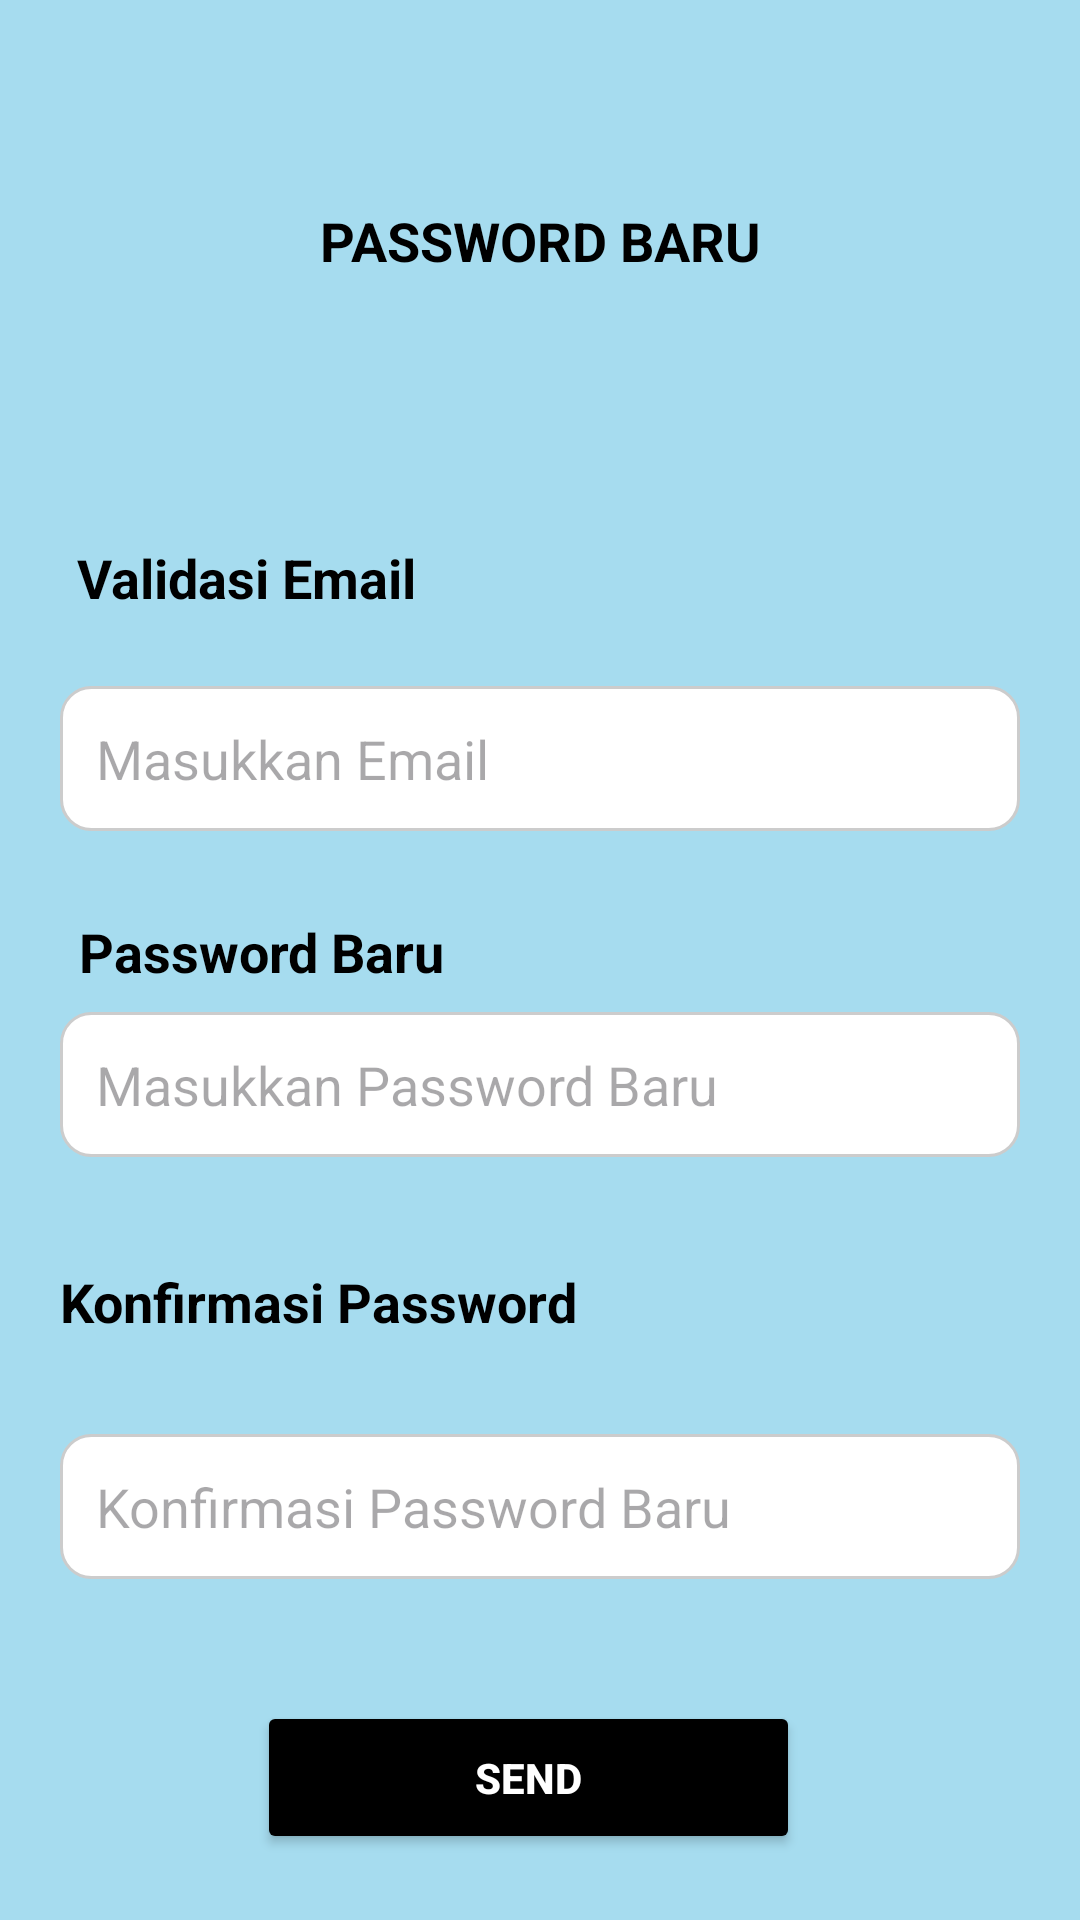

Android layout source for this screen:
<!-- AndroidManifest.xml: application theme Theme.FP_BPII -->
<!-- res/layout/activity_reset_password.xml -->
<androidx.constraintlayout.widget.ConstraintLayout
    xmlns:android="http://schemas.android.com/apk/res/android"
    xmlns:app="http://schemas.android.com/apk/res-auto"
    xmlns:tools="http://schemas.android.com/tools"
    android:layout_width="match_parent"
    android:layout_height="match_parent"
    android:id="@+id/main"
    android:background="#A6DCEF"
    android:padding="20dp"
    tools:context="ResetPasswordActivity">

    <TextView
        android:id="@+id/tvTitle"
        android:layout_width="wrap_content"
        android:layout_height="wrap_content"
        android:layout_marginTop="48dp"
        android:text="PASSWORD BARU"
        android:textColor="#000000"
        android:textSize="18sp"
        android:textStyle="bold"
        app:layout_constraintEnd_toEndOf="parent"
        app:layout_constraintStart_toStartOf="parent"
        app:layout_constraintTop_toTopOf="parent" />


    <TextView
        android:id="@+id/tvTitle3"
        android:layout_width="wrap_content"
        android:layout_height="wrap_content"
        android:layout_marginTop="88dp"
        android:text="Validasi Email"
        android:textColor="#000000"
        android:textSize="18sp"
        android:textStyle="bold"
        app:layout_constraintEnd_toEndOf="parent"
        app:layout_constraintHorizontal_bias="0.027"
        app:layout_constraintStart_toStartOf="parent"
        app:layout_constraintTop_toBottomOf="@+id/tvTitle" />

    <EditText
        android:id="@+id/etEmail"
        android:layout_width="0dp"
        android:layout_height="wrap_content"
        android:layout_marginTop="24dp"
        android:background="@drawable/edit_text_background"
        android:hint="Masukkan Email"
        android:inputType="text"
        android:padding="12dp"
        app:layout_constraintEnd_toEndOf="parent"
        app:layout_constraintHorizontal_bias="1.0"
        app:layout_constraintStart_toStartOf="parent"
        app:layout_constraintTop_toBottomOf="@id/tvTitle3" />

    <TextView
        android:id="@+id/tvTitle4"
        android:layout_width="wrap_content"
        android:layout_height="wrap_content"
        android:layout_marginTop="28dp"
        android:text="Password Baru"
        android:textColor="#000000"
        android:textSize="18sp"
        android:textStyle="bold"
        app:layout_constraintEnd_toEndOf="parent"
        app:layout_constraintHorizontal_bias="0.032"
        app:layout_constraintStart_toStartOf="parent"
        app:layout_constraintTop_toBottomOf="@id/etEmail" />

    <EditText
        android:id="@+id/etNewPassword"
        android:layout_width="0dp"
        android:layout_height="wrap_content"
        android:layout_marginTop="8dp"
        android:background="@drawable/edit_text_background"
        android:hint="Masukkan Password Baru"
        android:inputType="textPassword"
        android:padding="12dp"
        app:layout_constraintEnd_toEndOf="parent"
        app:layout_constraintStart_toStartOf="parent"
        app:layout_constraintTop_toBottomOf="@id/tvTitle4" />

    <TextView
        android:id="@+id/tvTitle5"
        android:layout_width="wrap_content"
        android:layout_height="wrap_content"
        android:layout_marginTop="36dp"
        android:text="Konfirmasi Password"
        android:textColor="#000000"
        android:textSize="18sp"
        android:textStyle="bold"
        app:layout_constraintEnd_toEndOf="parent"
        app:layout_constraintHorizontal_bias="0.0"
        app:layout_constraintStart_toStartOf="parent"
        app:layout_constraintTop_toBottomOf="@id/etNewPassword" />

    <EditText
        android:id="@+id/etConfirmPassword"
        android:layout_width="0dp"
        android:layout_height="wrap_content"
        android:layout_marginTop="32dp"
        android:background="@drawable/edit_text_background"
        android:hint="Konfirmasi Password Baru"
        android:inputType="textPassword"
        android:padding="12dp"
        app:layout_constraintEnd_toEndOf="parent"
        app:layout_constraintHorizontal_bias="0.0"
        app:layout_constraintStart_toStartOf="parent"
        app:layout_constraintTop_toBottomOf="@id/tvTitle5" />

    <Button
        android:id="@+id/btnSend"
        android:layout_width="181dp"
        android:layout_height="51dp"
        android:layout_marginTop="40dp"
        android:backgroundTint="@color/black"
        android:padding="12dp"
        android:text="SEND"
        android:textColor="#FFFFFF"
        android:textStyle="bold"
        app:layout_constraintBottom_toBottomOf="parent"
        app:layout_constraintEnd_toEndOf="parent"
        app:layout_constraintHorizontal_bias="0.473"
        app:layout_constraintStart_toStartOf="parent"
        app:layout_constraintTop_toBottomOf="@id/etConfirmPassword"
        app:layout_constraintVertical_bias="0.228" />

</androidx.constraintlayout.widget.ConstraintLayout>
<!-- resources referenced by this layout -->
<resources>
  <color name="black">#FF000000</color>
  <!-- drawable edit_text_background (drawable) -->
  <shape xmlns:android="http://schemas.android.com/apk/res/android">
      <corners android:radius="10dp"/>
      <solid android:color="#FFFFFF"/>
      <stroke android:width="1dp" android:color="#CCCCCC"/>
  </shape>
  <style name="Theme.FP_BPII" parent="Base.Theme.FP_BPII" />
  <style name="Base.Theme.FP_BPII" parent="Theme.Material3.DayNight.NoActionBar">
          
          
      </style>
</resources>
